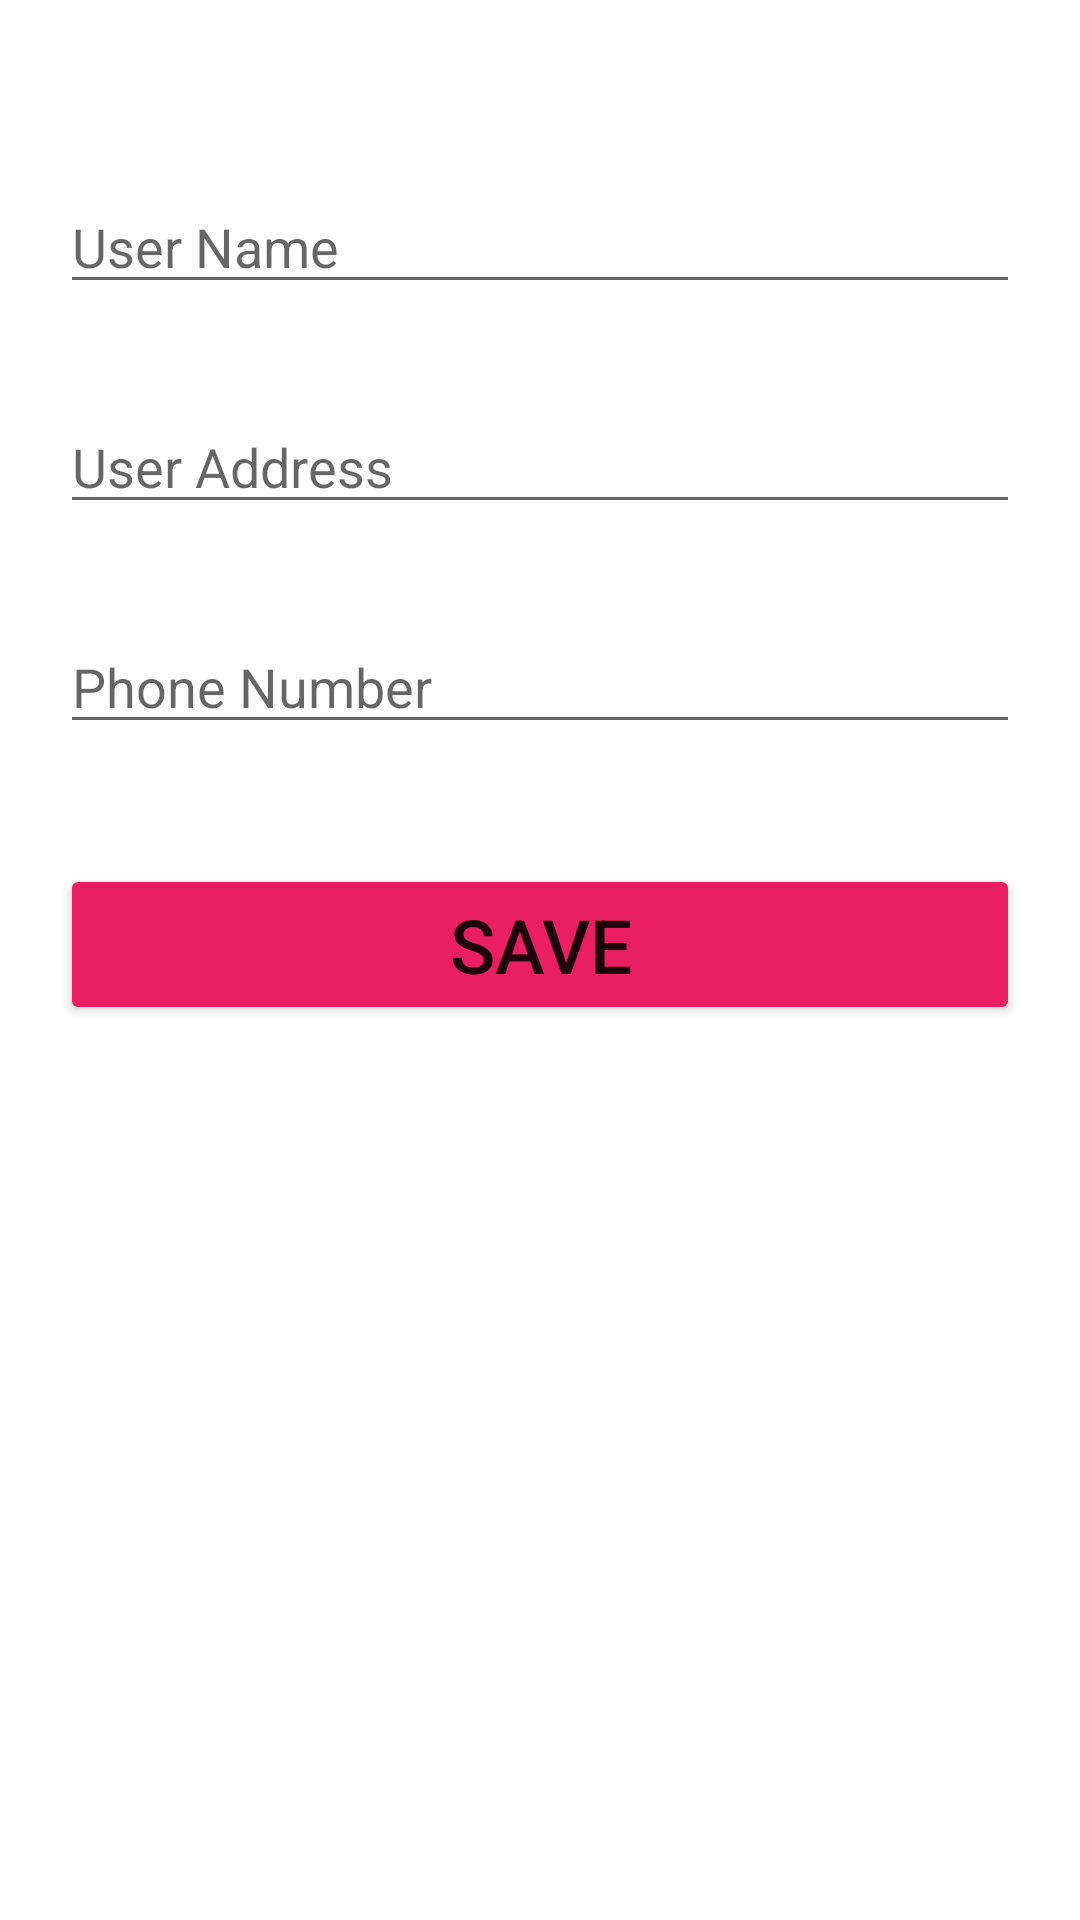

Produce the Android XML layout that renders to this screen, including the resource entries it uses.
<!-- AndroidManifest.xml: application theme Theme.Assingnment_1 -->
<!-- res/layout/activity_add_details.xml -->
<?xml version="1.0" encoding="utf-8"?>
<androidx.constraintlayout.widget.ConstraintLayout xmlns:android="http://schemas.android.com/apk/res/android"
    xmlns:app="http://schemas.android.com/apk/res-auto"
    xmlns:tools="http://schemas.android.com/tools"
    android:layout_width="match_parent"
    android:layout_height="match_parent"
    android:padding="20dp"
    tools:context=".AddDetailsActivity">

    <EditText
        android:id="@+id/nameEd"
        android:layout_width="match_parent"
        android:layout_height="wrap_content"
        android:layout_marginTop="40dp"
        android:hint="User Name"
        android:inputType="textPersonName"
        app:layout_constraintEnd_toEndOf="parent"
        app:layout_constraintStart_toStartOf="parent"
        app:layout_constraintTop_toTopOf="parent" />

    <EditText
        android:id="@+id/addressEd"
        android:layout_width="match_parent"
        android:layout_height="wrap_content"
        android:layout_marginTop="32dp"
        android:hint="User Address"
        app:layout_constraintEnd_toEndOf="@+id/nameEd"
        app:layout_constraintStart_toStartOf="@+id/nameEd"
        app:layout_constraintTop_toBottomOf="@+id/nameEd" />

    <EditText
        android:id="@+id/phoneEd"
        android:layout_width="match_parent"
        android:layout_height="wrap_content"
        android:layout_marginTop="32dp"
        android:ems="10"
        android:inputType="phone"
        android:hint="Phone Number"
        app:layout_constraintEnd_toEndOf="@+id/addressEd"
        app:layout_constraintStart_toStartOf="@+id/addressEd"
        app:layout_constraintTop_toBottomOf="@+id/addressEd" />

    <Button
        android:id="@+id/btnSaveData"
        android:layout_width="match_parent"
        android:layout_height="wrap_content"
        android:layout_marginTop="40dp"
        android:backgroundTint="#E91E63"
        android:text="Save"
        android:textSize="25dp"
        app:layout_constraintEnd_toEndOf="@+id/phoneEd"
        app:layout_constraintStart_toStartOf="@+id/phoneEd"
        app:layout_constraintTop_toBottomOf="@+id/phoneEd" />
</androidx.constraintlayout.widget.ConstraintLayout>
<!-- resources referenced by this layout -->
<resources>
  <style name="Theme.Assingnment_1" parent="Theme.MaterialComponents.DayNight.DarkActionBar">
          
          <item name="colorPrimary">@color/purple_500</item>
          <item name="colorPrimaryVariant">@color/purple_700</item>
          <item name="colorOnPrimary">@color/white</item>
          
          <item name="colorSecondary">@color/teal_200</item>
          <item name="colorSecondaryVariant">@color/teal_700</item>
          <item name="colorOnSecondary">@color/black</item>
          
          <item name="android:statusBarColor" tools:targetApi="l">?attr/colorPrimaryVariant</item>
          
      </style>
  <!-- not gathered from this repository: default colours our renderer supplied (Android Studio template values) -->
  <color name="purple_500">#FF6200EE</color>
  <color name="purple_700">#FF3700B3</color>
  <color name="teal_200">#FF03DAC5</color>
  <color name="teal_700">#FF018786</color>
  <color name="black">#FF000000</color>
  <color name="white">#FFFFFFFF</color>
</resources>
